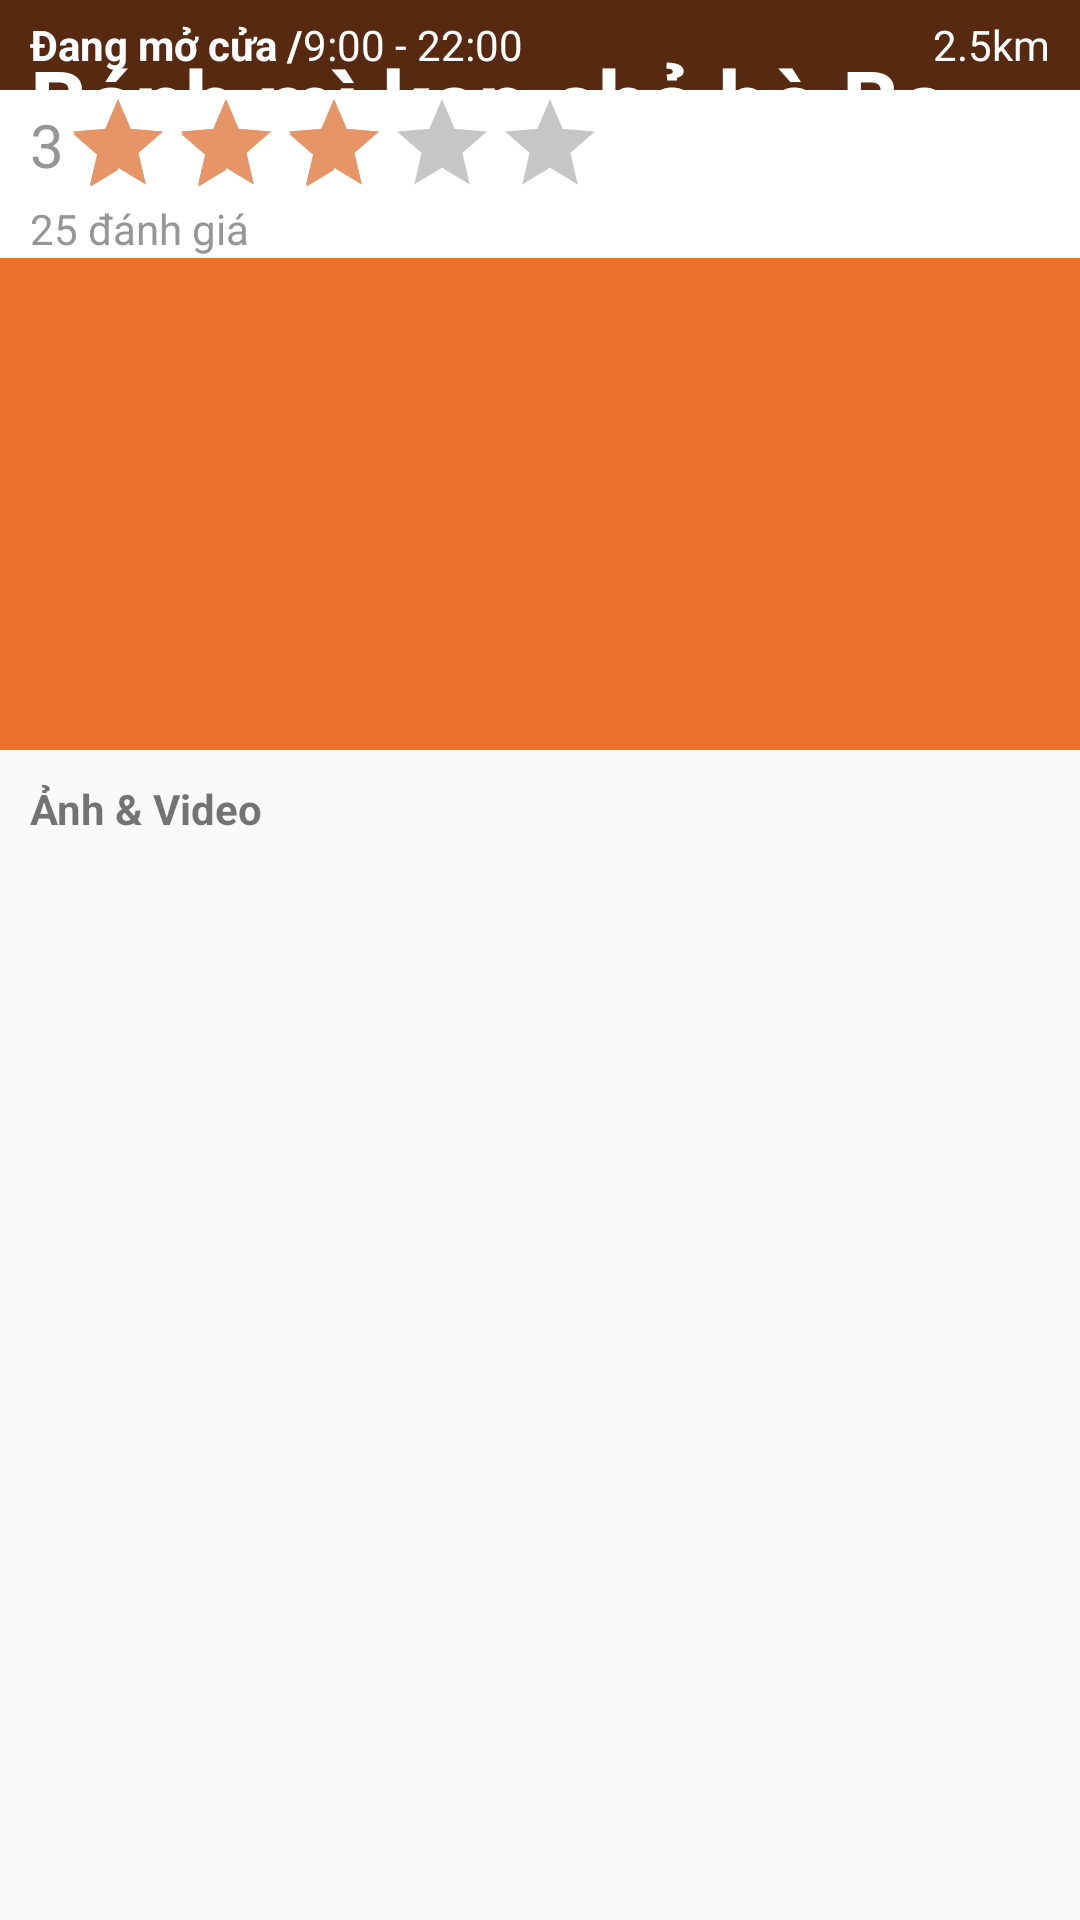

Write the Android layout XML for this screen, with the resource values it uses.
<!-- AndroidManifest.xml: application theme AppTheme -->
<!-- res/layout/fragment_detail_restaurant.xml -->
<android.support.design.widget.CoordinatorLayout xmlns:android="http://schemas.android.com/apk/res/android"
    xmlns:app="http://schemas.android.com/apk/res-auto"
    xmlns:card_view="http://schemas.android.com/tools"
    android:id="@+id/main_content"
    android:layout_width="match_parent"
    android:layout_height="match_parent">

    <include layout="@layout/content_restaurant"></include>

    <android.support.design.widget.AppBarLayout
        android:id="@+id/appbar_detail_food"
        android:layout_width="match_parent"
        android:layout_height="250dp">

        <android.support.design.widget.CollapsingToolbarLayout
            android:id="@+id/collapsing_toolbar_detail_food"
            android:layout_width="match_parent"
            android:layout_height="wrap_content"
            android:fadeScrollbars="true"
            app:contentScrim="@color/colorPrimary"
            app:layout_scrollFlags="scroll|exitUntilCollapsed"
            app:theme="@style/Base.ThemeOverlay.AppCompat.ActionBar"
            android:fitsSystemWindows="true"
            app:titleEnabled="false">

            <ImageView
                android:id="@+id/header"
                android:layout_width="match_parent"
                android:layout_height="match_parent"
                android:scaleType="centerCrop"
                android:src="@drawable/breakfast"
                app:layout_collapseMode="parallax" />

            <ImageView
                android:layout_width="match_parent"
                android:layout_height="match_parent"
                android:background="@drawable/transparent_layer"/>

            <ImageView
                android:layout_width="match_parent"
                android:layout_height="55dp"
                android:background="@color/backgroundhint" />

            <android.support.v7.widget.Toolbar
                android:id="@+id/toolbar_detail"
                android:layout_width="match_parent"
                android:layout_height="?attr/actionBarSize"
                app:contentInsetEnd="0dp"
                app:contentInsetLeft="0dp"
                app:contentInsetRight="0dp"
                app:contentInsetStart="0dp"
                app:layout_collapseMode="pin"
                app:popupTheme="@style/PopupOverlay">

                <ImageView
                    android:layout_width="wrap_content"
                    android:layout_height="wrap_content"
                    android:layout_centerVertical="true"
                    android:padding="16dp"
                    android:src="@drawable/ic_arrow_back" />

            </android.support.v7.widget.Toolbar>
            
            <LinearLayout
                android:orientation="vertical"
                android:layout_width="match_parent"
                android:layout_height="wrap_content"
                android:layout_gravity="center"
                android:paddingLeft="10dp"
                android:paddingRight="10dp">
                <TextView
                    android:id="@+id/tv_rest_name"
                    android:layout_width="match_parent"
                    android:layout_height="wrap_content"
                    android:layout_gravity="center"
                    android:text="@string/rest_name_example"
                    android:textColor="@color/white"
                    android:textStyle="bold"
                    android:textSize="30sp"
                    android:singleLine="true" />

                <TextView
                    android:id="@+id/tv_rest_location"
                    android:layout_width="match_parent"
                    android:layout_height="wrap_content"
                    android:text="@string/rest_location_example"
                    android:textColor="@color/color_location"/>
            </LinearLayout>

            <LinearLayout
                android:orientation="vertical"
                android:layout_width="match_parent"
                android:layout_height="wrap_content"
                android:layout_gravity="bottom">

                <RelativeLayout
                    android:layout_width="match_parent"
                    android:layout_height="30dp"
                    android:layout_gravity="bottom"
                    android:gravity="center_vertical"
                    android:paddingLeft="10dp"
                    android:paddingRight="10dp">

                    <TextView
                        android:id="@+id/tv_rest_open_time_status"
                        android:layout_width="wrap_content"
                        android:layout_height="wrap_content"
                        android:text="@string/rest_open_time_status_example"
                        android:textColor="@color/white"
                        android:textStyle="bold"/>

                    <TextView
                        android:id="@+id/tv_rest_open_time"
                        android:layout_width="wrap_content"
                        android:layout_height="wrap_content"
                        android:text="@string/rest_open_time_example"
                        android:textColor="@color/white"
                        android:layout_toRightOf="@id/tv_rest_open_time_status"/>

                    <TextView
                        android:id="@+id/tv_rest_distance"
                        android:layout_width="wrap_content"
                        android:layout_height="wrap_content"
                        android:layout_alignParentEnd="true"
                        android:text="@string/rest_distance_example"
                        android:textColor="@color/white"/>

                </RelativeLayout>

                <android.support.constraint.ConstraintLayout
                    android:layout_width="match_parent"
                    android:layout_height="?attr/actionBarSize"
                    android:layout_gravity="bottom"
                    android:paddingLeft="10dp"
                    android:paddingRight="10dp"
                    android:background="@color/white">

                    <TextView
                        android:id="@+id/tv_rating_number"
                        android:layout_width="wrap_content"
                        android:layout_height="wrap_content"
                        android:text="3"
                        android:textSize="20sp"
                        android:textColor="@color/color_rating"
                        app:layout_constraintLeft_toLeftOf="parent"
                        app:layout_constraintTop_toTopOf="@id/rest_rating"
                        app:layout_constraintBottom_toBottomOf="@id/rest_rating"/>

                    <RatingBar
                        android:id="@+id/rest_rating"
                        android:layout_width="wrap_content"
                        android:layout_height="wrap_content"
                        style="@style/Base.Widget.AppCompat.RatingBar.Indicator"
                        android:rating="3"
                        app:layout_constraintLeft_toRightOf="@id/tv_rating_number"/>

                    <TextView
                        android:id="@+id/tv_total_comment"
                        android:layout_width="wrap_content"
                        android:layout_height="wrap_content"
                        android:text="@string/rest_total_comment_example"
                        android:textColor="@color/color_rating"
                        app:layout_constraintTop_toBottomOf="@id/rest_rating"
                        app:layout_constraintBottom_toBottomOf="parent"/>

                    <Button
                        android:id="@+id/btn_reserve"
                        android:layout_width="90dp"
                        android:layout_height="30dp"
                        android:background="@drawable/bg_button_seat"
                        android:text="@string/reserve"
                        android:textColor="@color/white"
                        app:layout_constraintTop_toTopOf="parent"
                        app:layout_constraintBottom_toBottomOf="parent"
                        app:layout_constraintRight_toRightOf="parent"/>

                </android.support.constraint.ConstraintLayout>

            </LinearLayout>
            


        </android.support.design.widget.CollapsingToolbarLayout>
    </android.support.design.widget.AppBarLayout>

    
        
        
        
        
        
        
        
        
        

        
            
            
            
            
            
            
            
            
            
            
            
            
            
            
            

        

        
            
            
            
            
            
            
            
            
            

    

</android.support.design.widget.CoordinatorLayout>
<!-- res/layout/content_restaurant.xml (included above) -->
<?xml version="1.0" encoding="utf-8"?>
<android.support.v4.widget.NestedScrollView xmlns:android="http://schemas.android.com/apk/res/android"
    xmlns:app="http://schemas.android.com/apk/res-auto"
    xmlns:tools="http://schemas.android.com/tools"
    android:id="@+id/nestedScroolView"
    android:layout_width="match_parent"
    android:layout_height="match_parent"
    app:layout_behavior="@string/appbar_scrolling_view_behavior">

    <android.support.constraint.ConstraintLayout
        android:id="@+id/gallery_layout"
        android:layout_width="match_parent"
        android:layout_height="wrap_content">

        <TextView
            android:id="@+id/tv_gallery_title"
            android:layout_width="wrap_content"
            android:layout_height="wrap_content"
            android:text="@string/gallery_title"
            app:layout_constraintLeft_toLeftOf="parent"
            android:padding="10dp"
            android:textStyle="bold"/>

        <RelativeLayout
            android:layout_width="0dp"
            android:layout_height="150dp"
            app:layout_constraintTop_toBottomOf="@id/tv_gallery_title"
            app:layout_constraintLeft_toLeftOf="parent"
            app:layout_constraintRight_toRightOf="parent">



        </RelativeLayout>

    </android.support.constraint.ConstraintLayout>

</android.support.v4.widget.NestedScrollView>
<!-- resources referenced by this layout -->
<resources>
  <color name="backgroundhint">#65000000</color>
  <color name="colorPrimary">#EE712B</color>
  <color name="color_location">#D9D9D9</color>
  <color name="color_rating">#969696</color>
  <color name="white">#fff</color>
  <!-- drawable ic_person_black (drawable) -->
  <vector android:height="28dp" android:viewportHeight="24.0"
      android:viewportWidth="24.0" android:width="28dp" xmlns:android="http://schemas.android.com/apk/res/android">
      <path android:fillColor="#000000" android:pathData="M12,12c2.21,0 4,-1.79 4,-4s-1.79,-4 -4,-4 -4,1.79 -4,4 1.79,4 4,4zM12,14c-2.67,0 -8,1.34 -8,4v2h16v-2c0,-2.66 -5.33,-4 -8,-4z"/>
  </vector>
  <!-- drawable transparent_layer (drawable) -->
  <?xml version="1.0" encoding="utf-8"?>
  <selector xmlns:android="http://schemas.android.com/apk/res/android">
  
      <item>
          <color android:color="@color/backgroundhint"/>
      </item>
  
  </selector>
  <string name="gallery_title">Ảnh &amp; Video</string>
  <string name="reserve">Đặt lịch</string>
  <string name="rest_distance_example">2.5km</string>
  <string name="rest_location_example">263 Trần Đại Nghĩa, Quận Hai Bà Trưng, Hà Nội</string>
  <string name="rest_name_example">Bánh mì kẹp chả bò Boody</string>
  <string name="rest_open_time_example">9:00 - 22:00</string>
  <string name="rest_open_time_status_example">Đang mở cửa / </string>
  <string name="rest_total_comment_example">25 đánh giá</string>
  <style name="PopupOverlay" parent="ThemeOverlay.AppCompat.Light" />
  <style name="AppTheme" parent="Theme.AppCompat.Light.NoActionBar">
          
          <item name="colorPrimary">@color/colorPrimary</item>
          <item name="colorPrimaryDark">@color/colorPrimaryDark</item>
          <item name="colorAccent">@color/colorAccent</item>
      </style>
  <color name="colorPrimaryDark">#f95f09</color>
  <color name="colorAccent">#e79466</color>
</resources>
